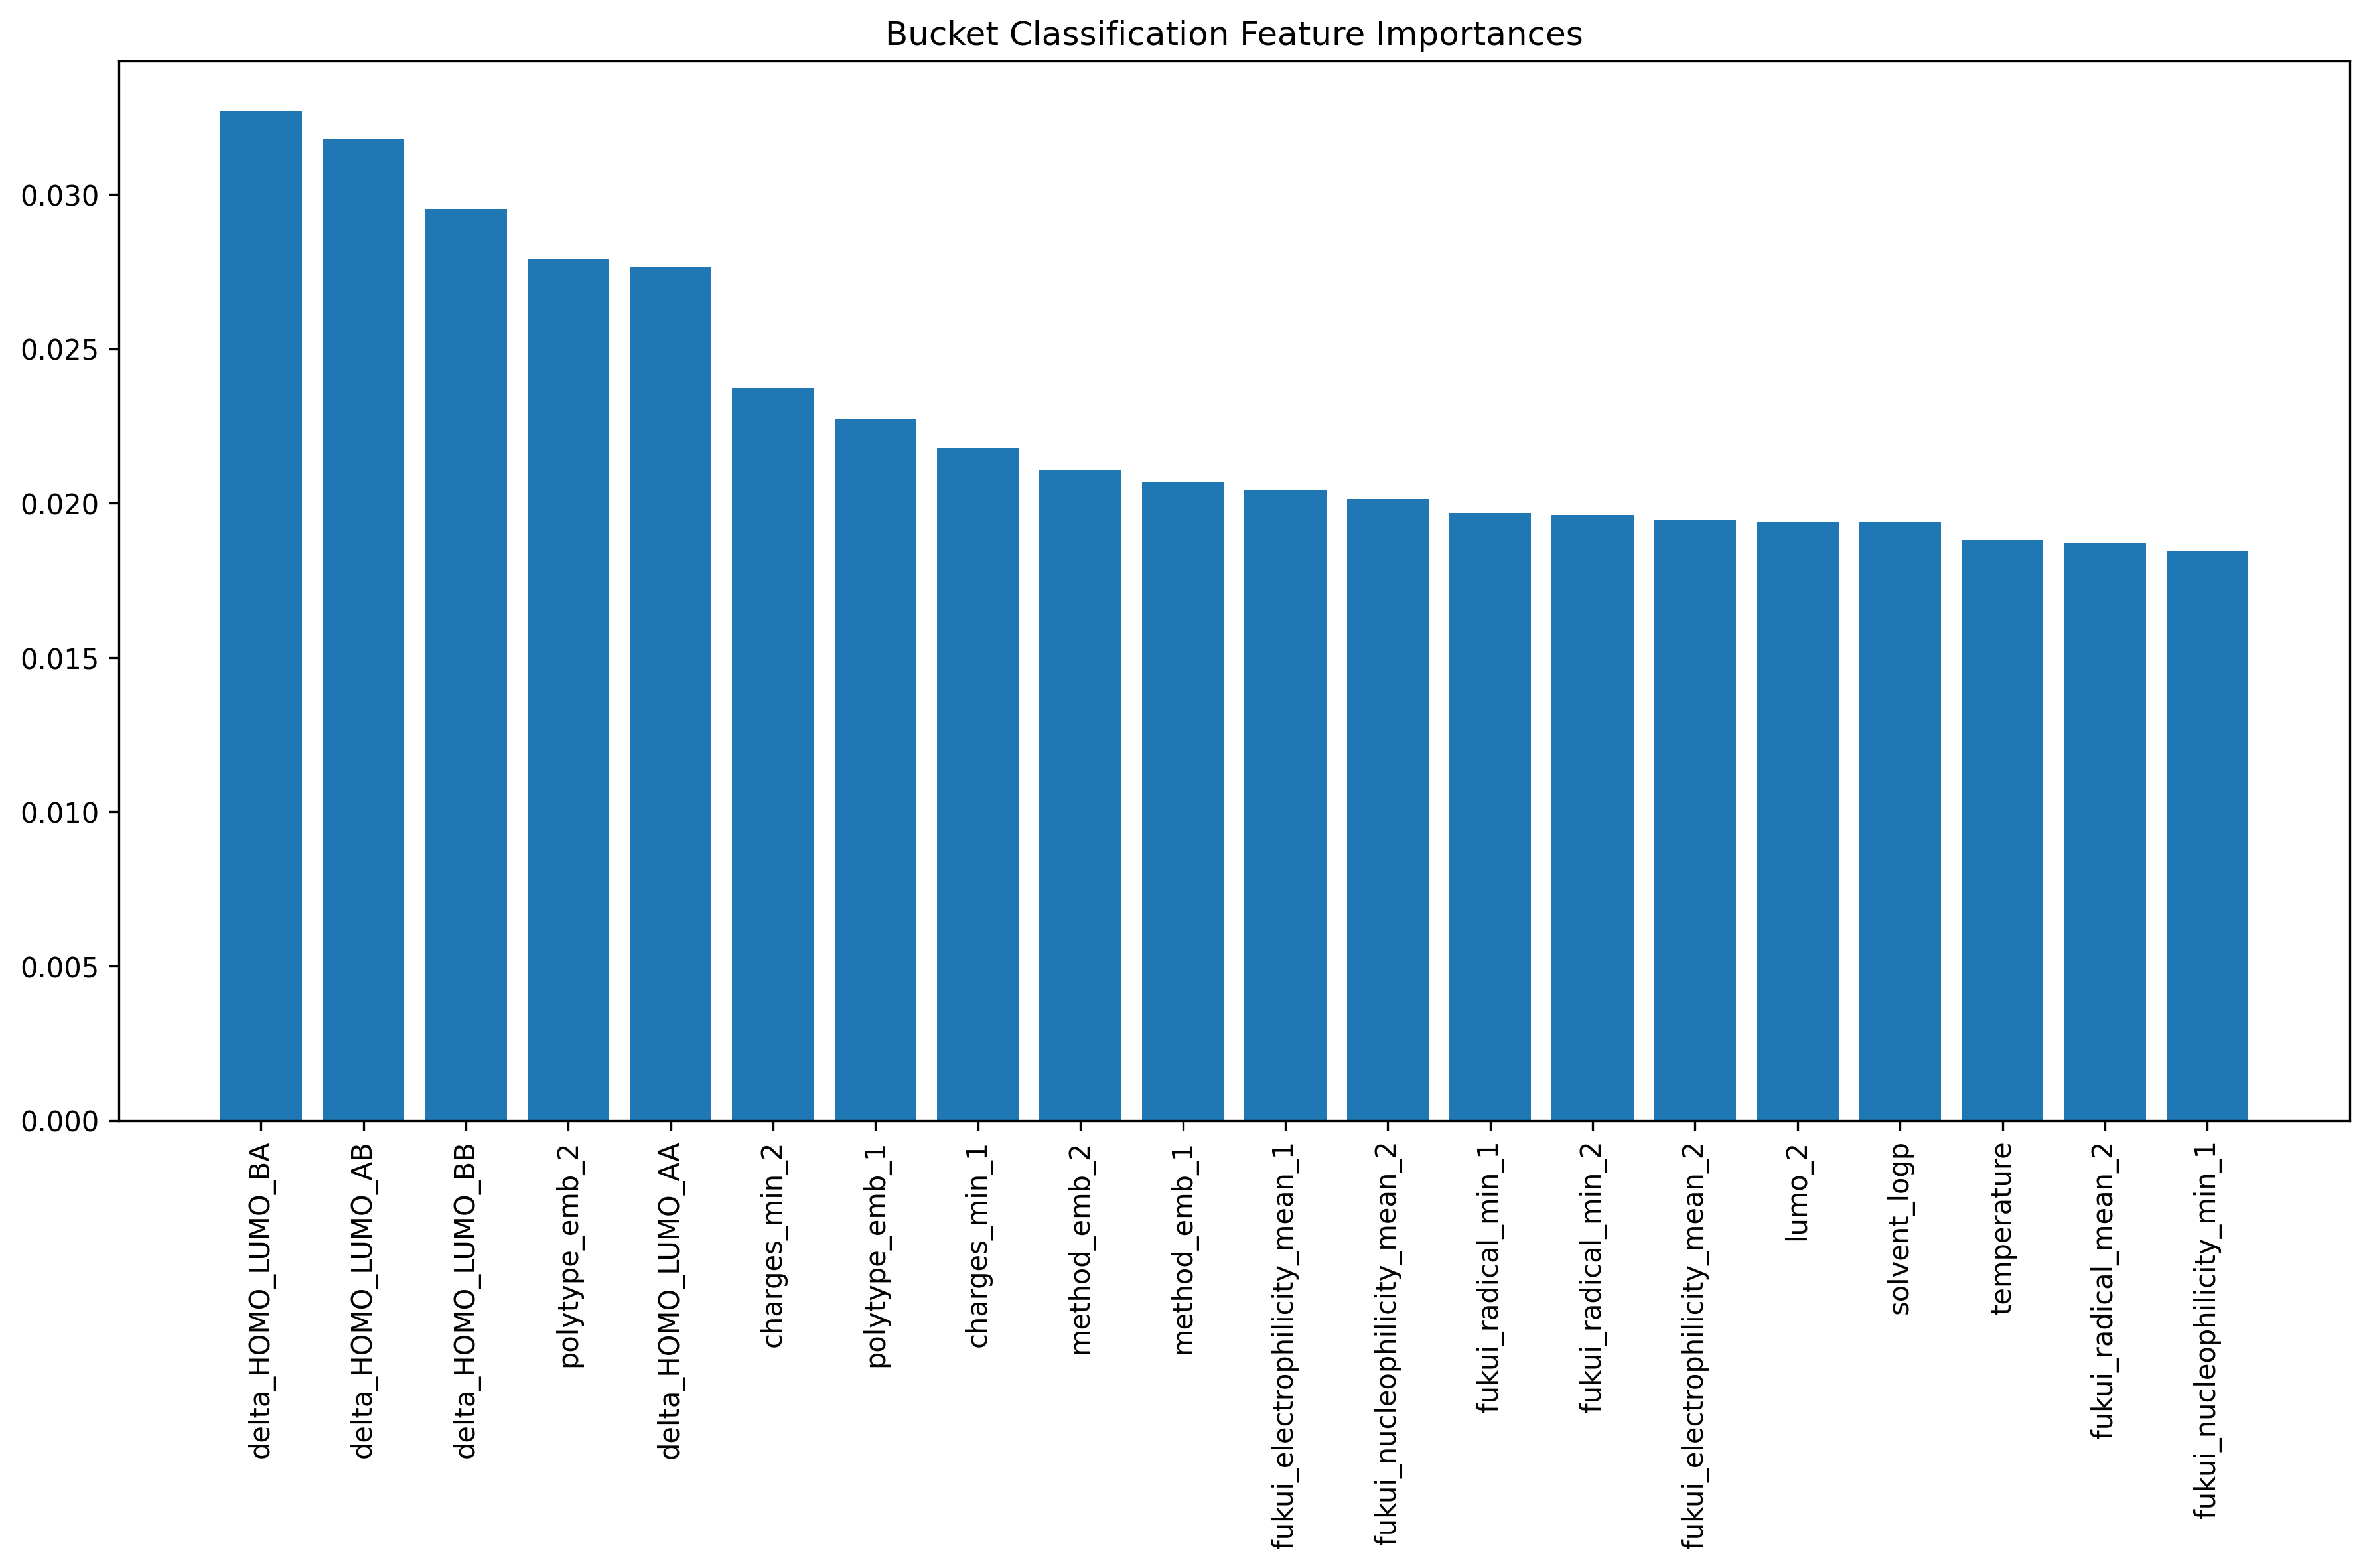

Source data for this figure (header and first rows):
Feature, Importance
delta_HOMO_LUMO_BA, 0.03269
delta_HOMO_LUMO_AB, 0.03181
delta_HOMO_LUMO_BB, 0.02954
polytype_emb_2, 0.02789
delta_HOMO_LUMO_AA, 0.02765
charges_min_2, 0.02375
polytype_emb_1, 0.02273
charges_min_1, 0.02179
method_emb_2, 0.02106
method_emb_1, 0.02068
fukui_electrophilicity_mean_1, 0.02042
fukui_nucleophilicity_mean_2, 0.02013
fukui_radical_min_1, 0.0197
fukui_radical_min_2, 0.01963
fukui_electrophilicity_mean_2, 0.01947
lumo_2, 0.01941
solvent_logp, 0.01939
temperature, 0.01881
fukui_radical_mean_2, 0.01869
fukui_nucleophilicity_min_1, 0.01845
lumo_1, 0.01833
fukui_nucleophilicity_min_2, 0.01824
global_electrophilicity_1, 0.0181
fukui_radical_max_2, 0.01791
fukui_radical_max_1, 0.01762
fukui_electrophilicity_min_2, 0.01742
global_electrophilicity_2, 0.01731
charges_max_2, 0.01709
fukui_electrophilicity_max_1, 0.01705
fukui_nucleophilicity_max_2, 0.01701
dipole_y_2, 0.01687
homo_1, 0.01679
dipole_y_1, 0.01673
charges_max_1, 0.01661
ea_2, 0.01658
fukui_electrophilicity_max_2, 0.01656
dipole_x_1, 0.01653
dipole_x_2, 0.01652
fukui_nucleophilicity_max_1, 0.01652
fukui_electrophilicity_min_1, 0.01651
homo_2, 0.01642
global_nucleophilicity_2, 0.01635
dipole_z_2, 0.01612
dipole_z_1, 0.01599
ea_1, 0.01596
best_conformer_energy_1, 0.01585
fukui_nucleophilicity_mean_1, 0.01582
charges_mean_2, 0.01568
charges_mean_1, 0.01552
global_nucleophilicity_1, 0.01538
fukui_radical_mean_1, 0.01514
ip_corrected_2, 0.01496
ip_corrected_1, 0.01483
